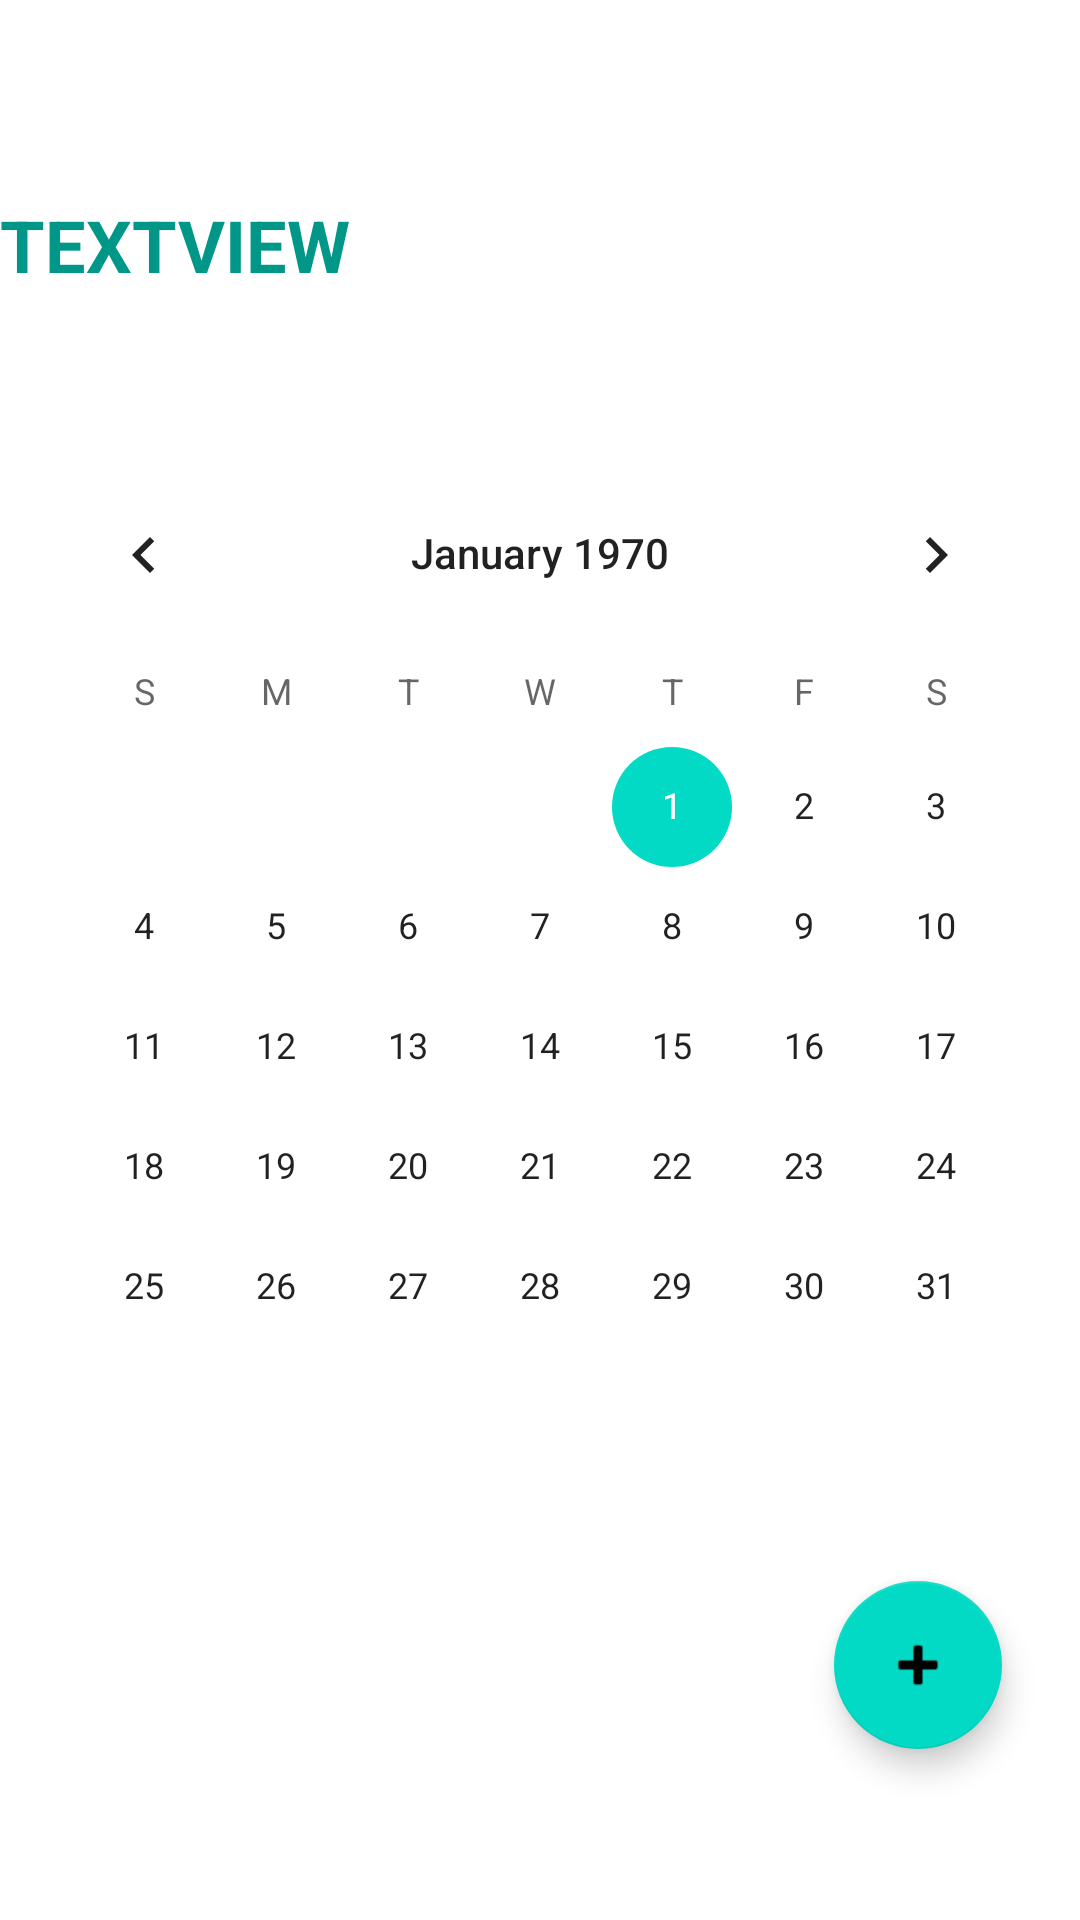

This screen was rendered from an Android layout file. Write that file and the resources it references.
<!-- AndroidManifest.xml: application theme Theme.TimShare -->
<!-- res/layout/activity_calendar.xml -->
<?xml version="1.0" encoding="utf-8"?>
<androidx.constraintlayout.widget.ConstraintLayout xmlns:android="http://schemas.android.com/apk/res/android"
    xmlns:app="http://schemas.android.com/apk/res-auto"
    xmlns:tools="http://schemas.android.com/tools"
    android:layout_width="match_parent"
    android:layout_height="match_parent"
    tools:context=".CalendarActivity">

    <CalendarView
        android:id="@+id/calendarView"
        android:layout_width="wrap_content"
        android:layout_height="wrap_content"
        app:layout_constraintBottom_toBottomOf="parent"
        app:layout_constraintEnd_toEndOf="parent"
        app:layout_constraintStart_toStartOf="parent"
        app:layout_constraintTop_toTopOf="parent" />

    <com.google.android.material.floatingactionbutton.FloatingActionButton
        android:id="@+id/addEventButton"
        android:layout_width="wrap_content"
        android:layout_height="wrap_content"
        android:clickable="true"
        app:layout_constraintBottom_toBottomOf="parent"
        app:layout_constraintEnd_toEndOf="parent"
        app:layout_constraintHorizontal_bias="0.915"
        app:layout_constraintStart_toStartOf="parent"
        app:layout_constraintTop_toBottomOf="@+id/calendarView"
        app:layout_constraintVertical_bias="0.4"
        app:srcCompat="@android:drawable/ic_input_add" />

    <TextView
        android:id="@+id/dateView"
        android:layout_width="338dp"
        android:layout_height="50dp"
        android:text="TextView"
        android:textAlignment="textStart"
        android:textAllCaps="true"
        android:textColor="#009688"
        android:textSize="24sp"
        android:textStyle="bold"
        app:layout_constraintBottom_toTopOf="@+id/calendarView"
        app:layout_constraintTop_toTopOf="parent"
        app:layout_constraintVertical_bias="0.646"
        tools:layout_editor_absoluteX="31dp" />
</androidx.constraintlayout.widget.ConstraintLayout>
<!-- resources referenced by this layout -->
<resources>
  <style name="Theme.TimShare" parent="Theme.MaterialComponents.DayNight.DarkActionBar">
          
          <item name="colorPrimary">@color/purple_500</item>
          <item name="colorPrimaryVariant">@color/purple_700</item>
          <item name="colorOnPrimary">@color/white</item>
          
          <item name="colorSecondary">@color/teal_200</item>
          <item name="colorSecondaryVariant">@color/teal_700</item>
          <item name="colorOnSecondary">@color/black</item>
          
          <item name="android:statusBarColor" tools:targetApi="l">?attr/colorPrimaryVariant</item>
          
      </style>
  <color name="purple_500">#FF6200EE</color>
  <color name="purple_700">#FF3700B3</color>
  <color name="white">#FFFFFFFF</color>
  <color name="teal_200">#FF03DAC5</color>
  <color name="teal_700">#FF018786</color>
  <color name="black">#FF000000</color>
</resources>
